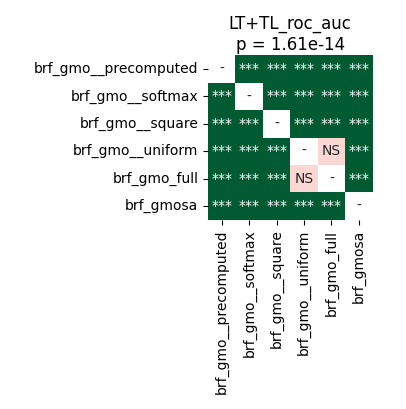

Values plotted in this chart, from the file beside it:
	brf_gmo__precomputed	brf_gmo__softmax	brf_gmo__square	brf_gmo__uniform	brf_gmo_full	brf_gmosa
brf_gmo__precomputed	1.0	3.5212590144230766e-05	3.5212590144230766e-05	3.5212590144230766e-05	3.5212590144230766e-05	3.5212590144230766e-05
brf_gmo__softmax	3.5212590144230766e-05	1.0	3.5212590144230766e-05	3.5212590144230766e-05	3.5212590144230766e-05	0.0001635
brf_gmo__square	3.5212590144230766e-05	3.5212590144230766e-05	1.0	3.5212590144230766e-05	3.5212590144230766e-05	3.5212590144230766e-05
brf_gmo__uniform	3.5212590144230766e-05	3.5212590144230766e-05	3.5212590144230766e-05	1.0	0.3484	3.5212590144230766e-05
brf_gmo_full	3.5212590144230766e-05	3.5212590144230766e-05	3.5212590144230766e-05	0.3484	1.0	3.5212590144230766e-05
brf_gmosa	3.5212590144230766e-05	0.0001635	3.5212590144230766e-05	3.5212590144230766e-05	3.5212590144230766e-05	1.0
